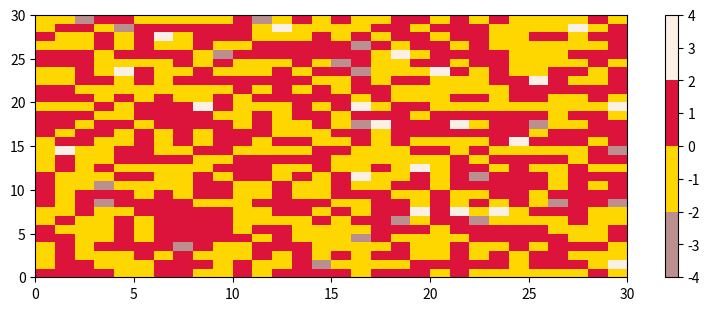

Generate this figure with matplotlib:
import numpy as np
import matplotlib.pyplot as plt
from matplotlib import colormaps
import matplotlib as mpl
from matplotlib.colors import ListedColormap
# print(list(colormaps))

viridis = colormaps['viridis'].resampled(8)
print(viridis(0.37))

# Custom Colormap

# Creating a ListedColormap from color names
colormaps = [ListedColormap(['rosybrown', 'gold', "crimson", "linen"])]

# Plotting examples
np.random.seed(19680801)
data = np.random.randn(30, 30)
n = len(colormaps)

fig, axs = plt.subplots(1, n, figsize=(7, 3), layout='constrained', squeeze=False)
for [ax, cmap] in zip(axs.flat, colormaps):
   psm = ax.pcolormesh(data, cmap=cmap, rasterized=True, vmin=-4, vmax=4)
   fig.colorbar(psm, ax=ax)

plt.show()